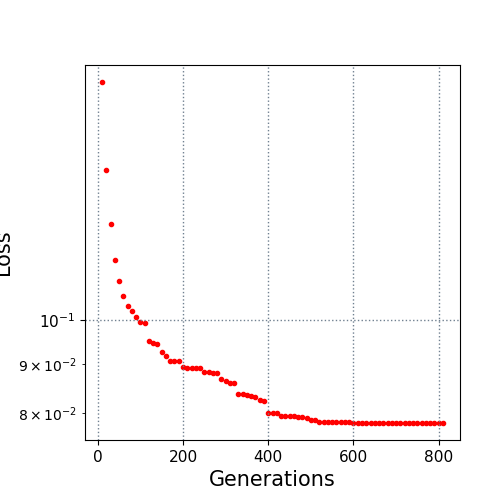

The table this chart was drawn from, first rows:
10.0, 0.176773
20.0, 0.1433
30.0, 0.1258
40.0, 0.1155
50.0, 0.1098
60.0, 0.1059
70.0, 0.1035
80.0, 0.1021
90.0, 0.1008
100.0, 0.09953
110.0, 0.09921
120.0, 0.09506
130.0, 0.09473
140.0, 0.0943
150.0, 0.09263
160.0, 0.09183
170.0, 0.09061
180.0, 0.09061
190.0, 0.09061
200.0, 0.08945
210.0, 0.08922
220.0, 0.08922
230.0, 0.08922
240.0, 0.08922
250.0, 0.08837
260.0, 0.08833
270.0, 0.08815
280.0, 0.08815
290.0, 0.08679
300.0, 0.08639
310.0, 0.086
320.0, 0.086
330.0, 0.08386
340.0, 0.08386
350.0, 0.08356
360.0, 0.08329
370.0, 0.08308
380.0, 0.08264
390.0, 0.08245
400.0, 0.08006
410.0, 0.08006
420.0, 0.08006
430.0, 0.07955
440.0, 0.07939
450.0, 0.07939
460.0, 0.07939
470.0, 0.07937
480.0, 0.07937
490.0, 0.07911
500.0, 0.07865
510.0, 0.07865
520.0, 0.07842
530.0, 0.07842
540.0, 0.07842
550.0, 0.07842
560.0, 0.07842
570.0, 0.07842
580.0, 0.07842
590.0, 0.07842
600.0, 0.0782
610.0, 0.0782
... 20 more rows
